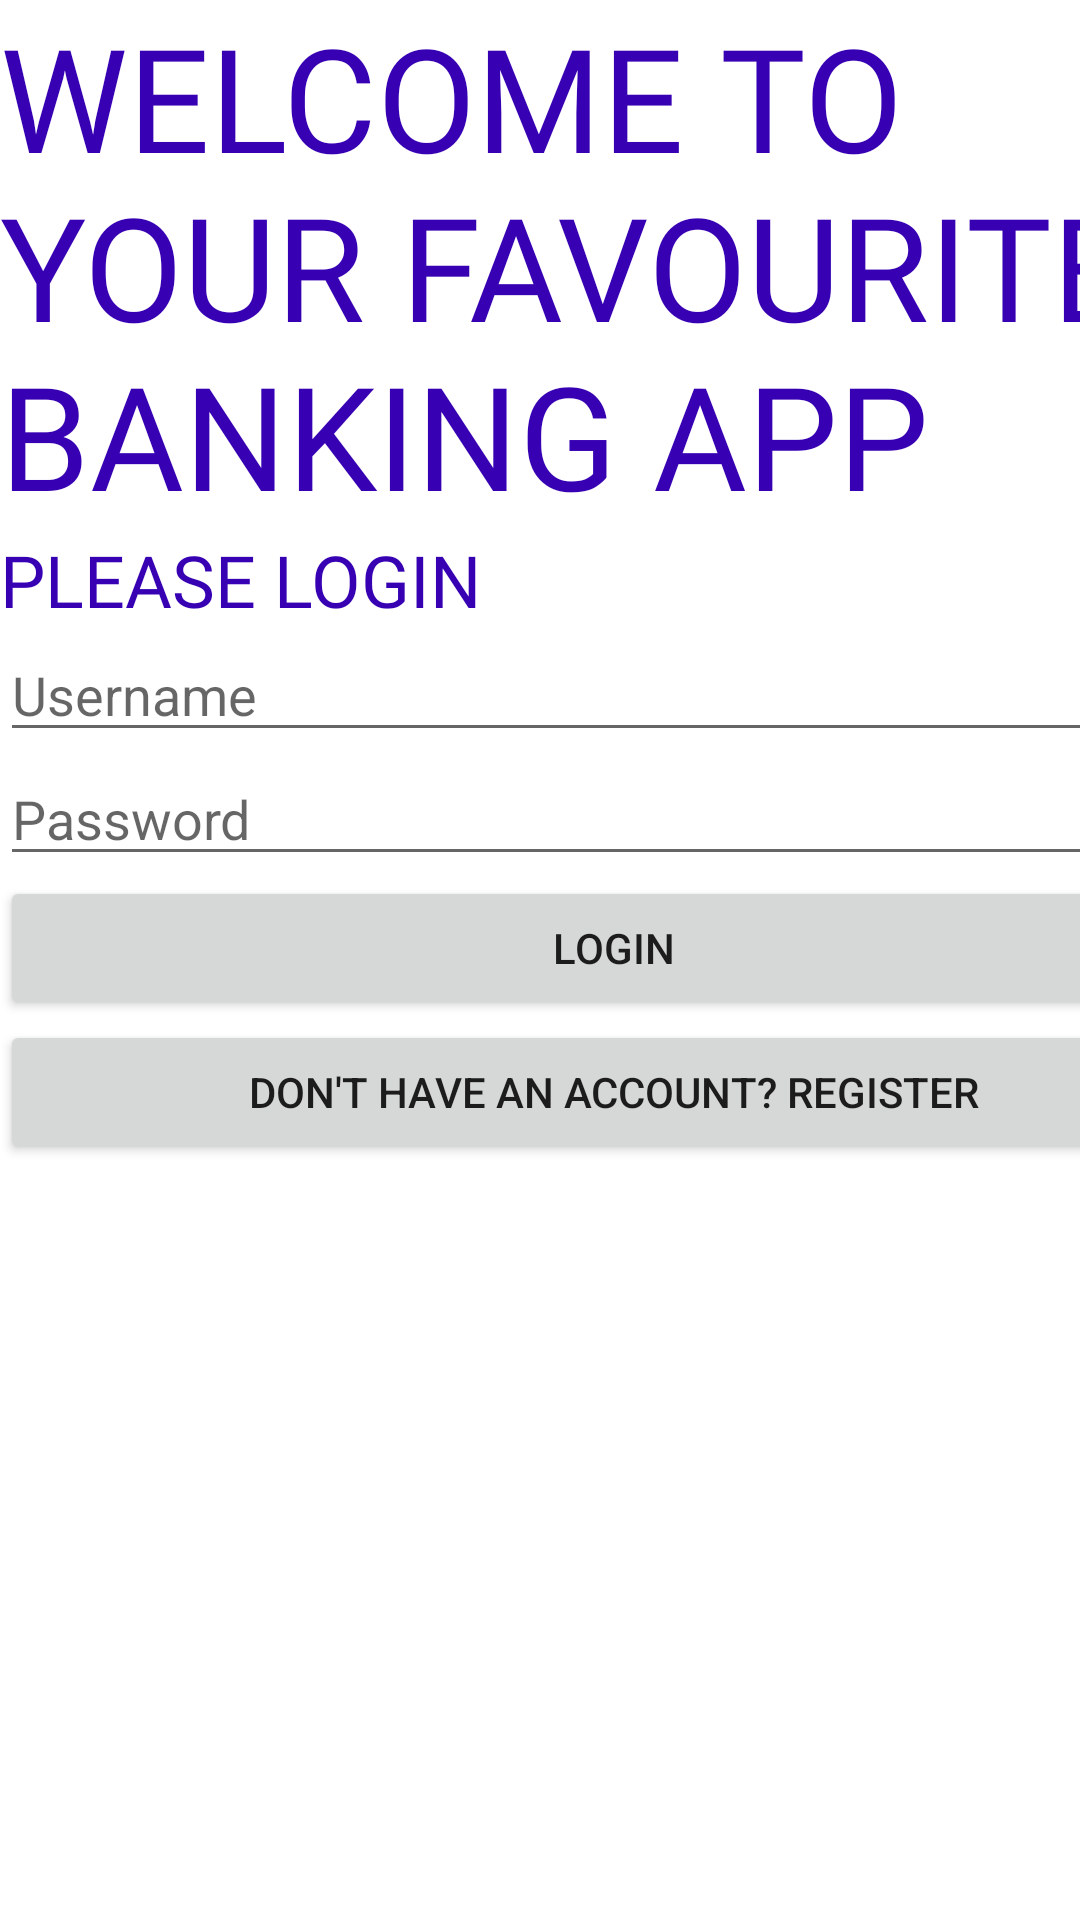

Android layout source for this screen:
<!-- AndroidManifest.xml: application theme Theme.Bankingappjava -->
<!-- res/layout/activity_main.xml -->
<?xml version="1.0" encoding="utf-8"?>
<androidx.constraintlayout.widget.ConstraintLayout xmlns:android="http://schemas.android.com/apk/res/android"
    xmlns:app="http://schemas.android.com/apk/res-auto"
    xmlns:tools="http://schemas.android.com/tools"
    android:id="@+id/main"
    android:layout_width="match_parent"
    android:layout_height="match_parent"
    tools:context=".MainActivity">

    <LinearLayout
        android:layout_width="409dp"
        android:layout_height="729dp"
        android:orientation="vertical"
        tools:layout_editor_absoluteX="1dp"
        tools:layout_editor_absoluteY="1dp">

        <TextView
            android:id="@+id/welcome"
            android:layout_width="match_parent"
            android:layout_height="wrap_content"
            android:fontFamily="@font/aref_ruqaa"
            android:text="@string/welcome_value"
            android:textColor="@color/purple_700"
            android:textSize="48sp" />

        <TextView
            android:id="@+id/pleaseLogin"
            android:layout_width="match_parent"
            android:layout_height="wrap_content"
            android:fontFamily="@font/aref_ruqaa"
            android:text="@string/pleaseLogin_value"
            android:textColor="@color/purple_700"
            android:textSize="24sp" />

        <EditText
            android:id="@+id/username_lab"
            android:layout_width="match_parent"
            android:layout_height="wrap_content"
            android:ems="10"
            android:hint="Username"
            android:inputType="text" />

        <EditText
            android:id="@+id/password_lab"
            android:layout_width="match_parent"
            android:layout_height="wrap_content"
            android:ems="10"
            android:hint="Password"
            android:inputType="textPassword" />

        <Button
            android:id="@+id/login_btn"
            android:layout_width="match_parent"
            android:layout_height="wrap_content"
            android:text="@string/login_btn_value" />

        <Button
            android:id="@+id/register_link"
            android:layout_width="match_parent"
            android:layout_height="wrap_content"
            android:text="Don't have an account? Register" />

    </LinearLayout>
</androidx.constraintlayout.widget.ConstraintLayout>
<!-- resources referenced by this layout -->
<resources>
  <string name="login_btn_value">LOGIN</string>
  <string name="pleaseLogin_value">"PLEASE LOGIN "</string>
  <string name="welcome_value">WELCOME TO YOUR FAVOURITE BANKING APP</string>
  <style name="Theme.Bankingappjava" parent="Theme.MaterialComponents.DayNight.DarkActionBar">
          
          <item name="colorPrimary">@color/purple_500</item>
          <item name="colorPrimaryVariant">@color/purple_700</item>
          <item name="colorOnPrimary">@color/white</item>
          
          <item name="colorSecondary">@color/teal_200</item>
          <item name="colorSecondaryVariant">@color/teal_700</item>
          <item name="colorOnSecondary">@color/black</item>
          
          <item name="android:statusBarColor">?attr/colorPrimaryVariant</item>
          
      </style>
  <!-- not gathered from this repository: default colours our renderer supplied (Android Studio template values) -->
  <color name="purple_500">#FF6200EE</color>
  <color name="purple_700">#FF3700B3</color>
  <color name="teal_200">#FF03DAC5</color>
  <color name="teal_700">#FF018786</color>
  <color name="black">#FF000000</color>
  <color name="white">#FFFFFFFF</color>
</resources>
